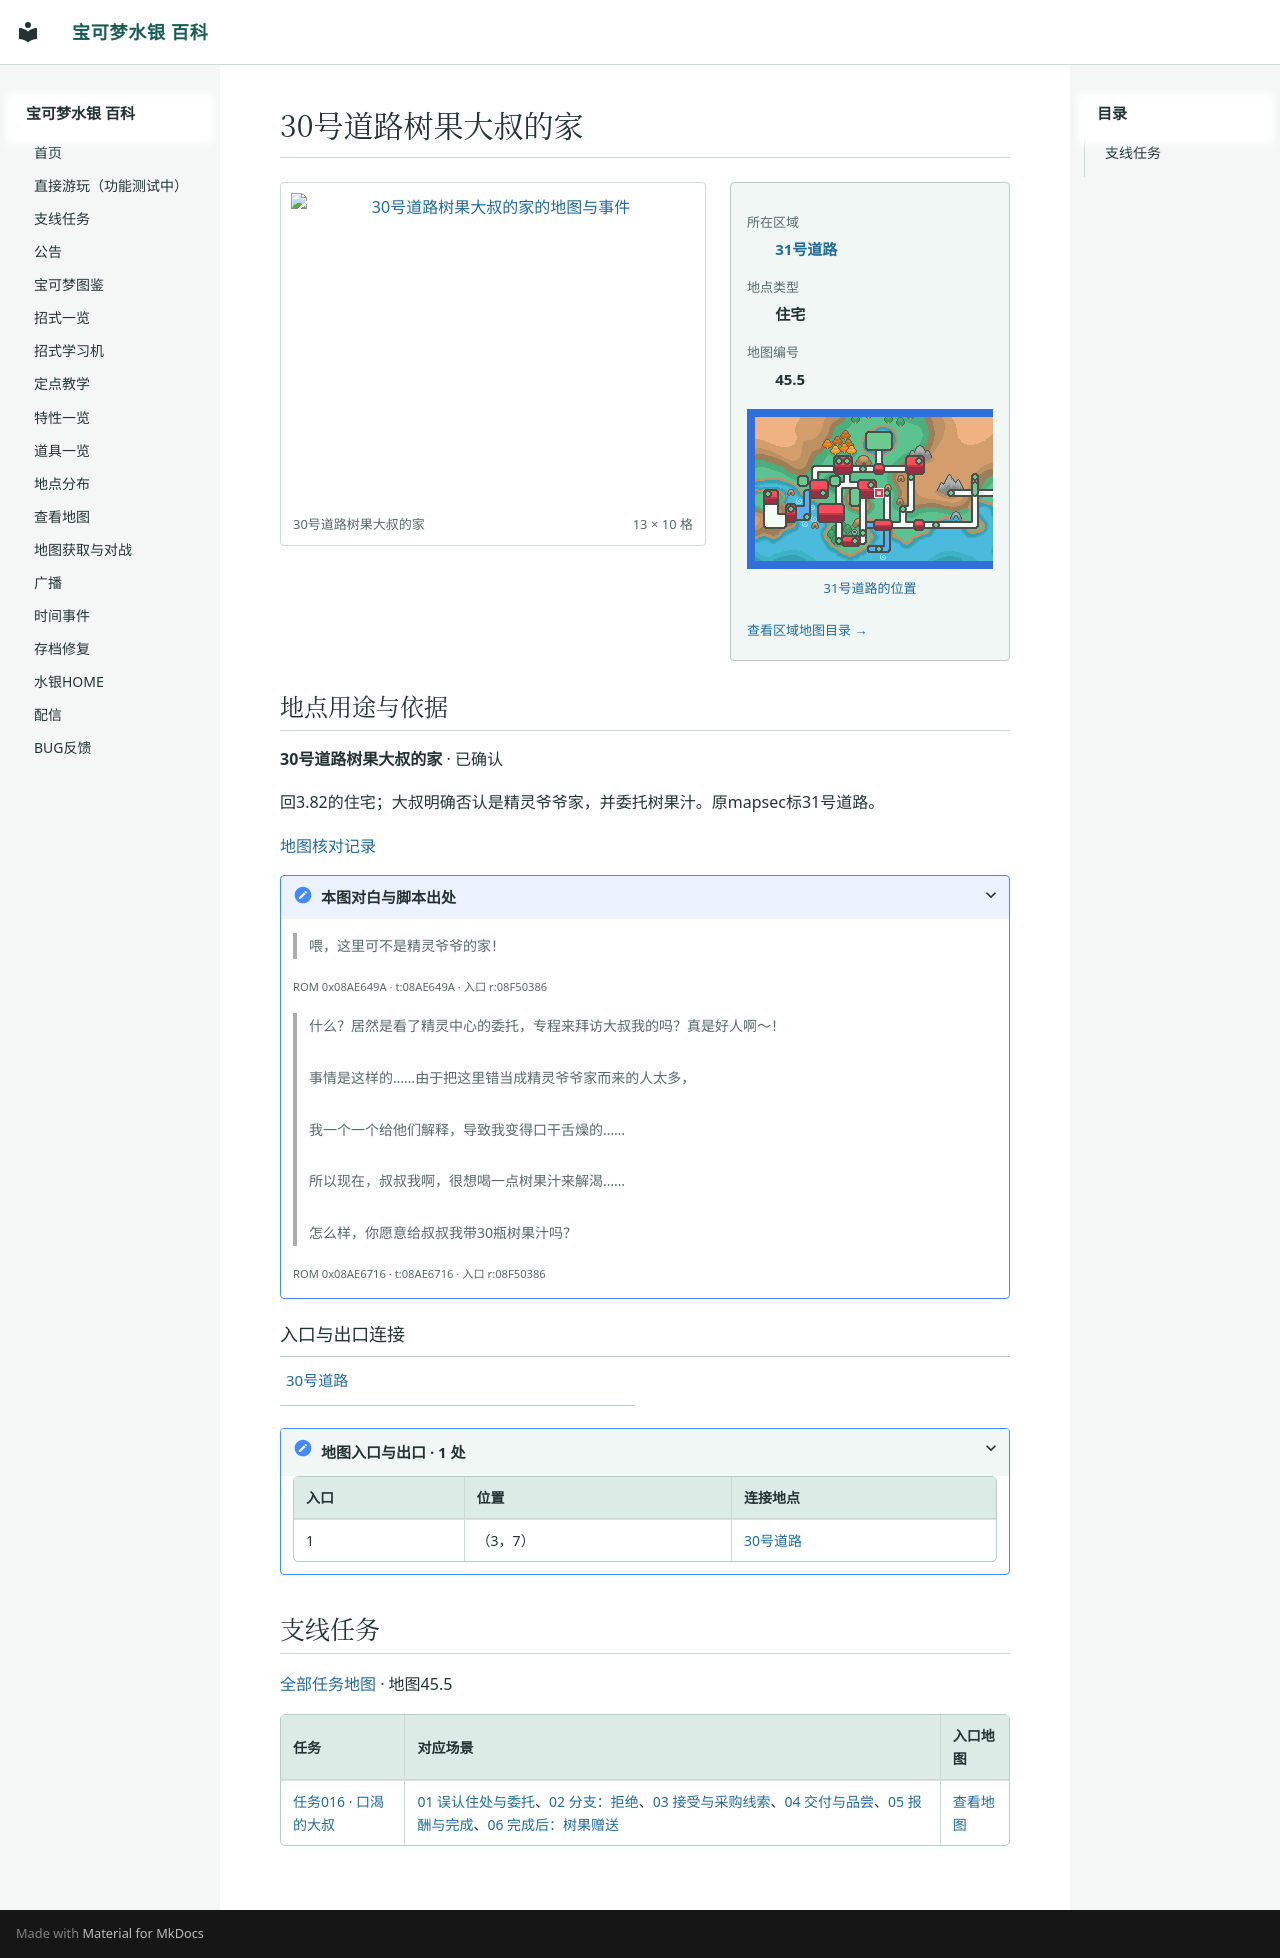

repository: Sum-Light/azoth-wiki · page: locations/map_45_5/index.html · generator: mkdocs

# 30号道路树果大叔的家

<!-- location-atlas:start -->

<div class="loc-profile" data-location-map="45.5">
<div class="loc-profile-layout">
<div class="loc-main-map">
<a class="loc-image-link" href="../../sidequests/maps/map_45_5.png" target="_blank" rel="noopener">
<img src="../../sidequests/maps/map_45_5.png" alt="30号道路树果大叔的家的地图与事件" loading="lazy" width="208" height="160"></a>
<div class="loc-map-caption"><span>30号道路树果大叔的家</span><span>13 × 10 格</span></div>
</div>
<aside class="loc-facts">
<dl><dt>所在区域</dt><dd><a href="../atlas/?sec=156">31号道路</a></dd><dt>地点类型</dt><dd>住宅</dd><dt>地图编号</dt><dd>45.5</dd></dl>
<a class="loc-world-preview" href="../atlas/?sec=156" aria-label="31号道路在大地图上的位置">
<span class="loc-world-canvas"><img src="../worldmap.png" alt="世界地图" loading="lazy">
<span class="loc-world-mark" style="left:28.1134%;top:31.2125%;width:1.5629%;height:3.1250%"></span>
</span></a>
<a class="loc-world-label" href="../atlas/?sec=156">31号道路的位置</a>
<a class="loc-atlas-return" href="../atlas/?sec=156">查看区域地图目录 &rarr;</a>
</aside>
</div>
<section class="loc-identity" aria-labelledby="map-identity">
<h2 id="map-identity">地点用途与依据</h2>
<p><strong>30号道路树果大叔的家</strong> · 已确认</p>
<p>回3.82的住宅；大叔明确否认是精灵爷爷家，并委托树果汁。原mapsec标31号道路。</p>
<a href="../map_review/">地图核对记录</a>
<details><summary>本图对白与脚本出处</summary>
<blockquote><p>喂，这里可不是精灵爷爷的家！</p></blockquote>
<p><small>ROM 0x08AE649A · t:08AE649A · 入口 r:08F50386</small></p>
<blockquote><p>什么？居然是看了精灵中心的委托，专程来拜访大叔我的吗？真是好人啊～！<br><br>事情是这样的……由于把这里错当成精灵爷爷家而来的人太多，<br><br>我一个一个给他们解释，导致我变得口干舌燥的……<br><br>所以现在，叔叔我啊，很想喝一点树果汁来解渴……<br><br>怎么样，你愿意给叔叔我带30瓶树果汁吗？</p></blockquote>
<p><small>ROM 0x08AE6716 · t:08AE6716 · 入口 r:08F50386</small></p>
</details>
</section>
<h3>入口与出口连接</h3>
<nav class="loc-neighbors" aria-label="出入口连接地点">
<div><a href="../map_3_82/">30号道路</a></div>
</nav>
<details class="loc-entrances"><summary>地图入口与出口 · 1 处</summary>
<div class="loc-table-scroll"><table><thead><tr><th>入口</th><th>位置</th><th>连接地点</th></tr></thead><tbody>
<tr><td>1</td><td>（3，7）</td><td><a href="../map_3_82/">30号道路</a></td></tr>
</tbody></table></div></details>
</div>

<!-- location-atlas:end -->

<!-- sidequest-map:start -->

## 支线任务 {#sidequests}

[全部任务地图](../sidequests/maps.md) · 地图45.5

| 任务 | 对应场景 | 入口地图 |
|---|---|---|
| [任务016 · 口渴的大叔](../sidequests/016.md) | [01 误认住处与委托](../sidequests/016.md#scene-01)、[02 分支：拒绝](../sidequests/016.md#scene-02)、[03 接受与采购线索](../sidequests/016.md#scene-03)、[04 交付与品尝](../sidequests/016.md#scene-04)、[05 报酬与完成](../sidequests/016.md#scene-05)、[06 完成后：树果赠送](../sidequests/016.md#scene-06) | [查看地图](../sidequests/016.md#map-45-5) |

<!-- sidequest-map:end -->
